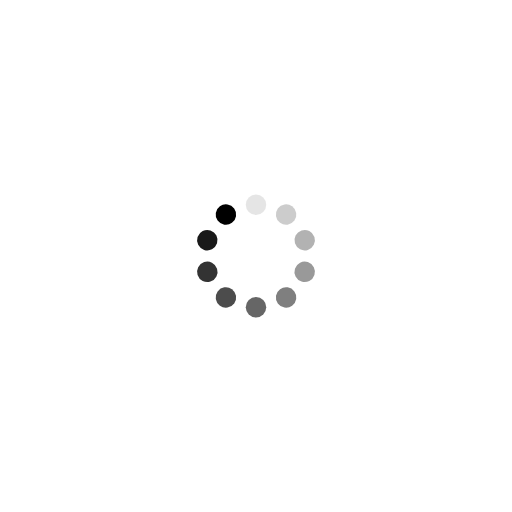
t = 0.00 s
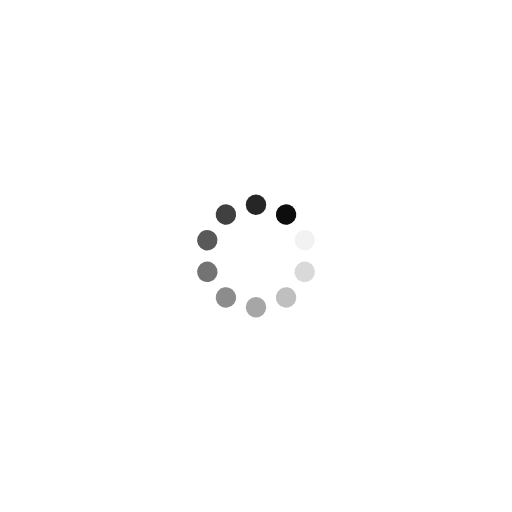
t = 0.25 s
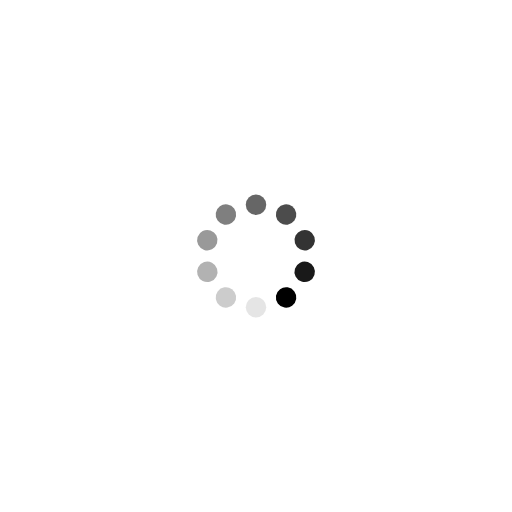
t = 0.50 s
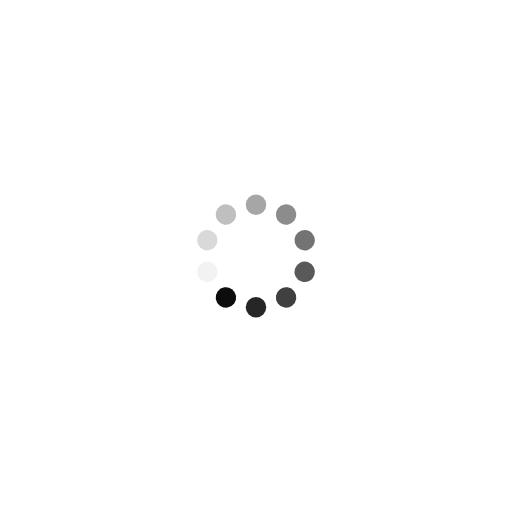
t = 0.75 s

The animated SVG that drew these frames (rendered in a browser with its animation timeline set to each time). Animation: 10 SMIL elements (animate=10); one cycle of 1.00 s, repeats indefinitely.

<?xml version="1.0" encoding="utf-8"?>
<svg xmlns="http://www.w3.org/2000/svg" xmlns:xlink="http://www.w3.org/1999/xlink" style="margin: auto; background: none; display: block; shape-rendering: auto;" width="200px" height="200px" viewBox="0 0 100 100" preserveAspectRatio="xMidYMid">
  <g transform="rotate(0 50 50)">
    <rect x="48" y="38" rx="2" ry="2" width="4" height="4" fill="#000000">
      <animate attributeName="opacity" values="1;0" keyTimes="0;1" dur="1s" begin="-0.9s" repeatCount="indefinite"></animate>
    </rect>
  </g>
  <g transform="rotate(36 50 50)">
    <rect x="48" y="38" rx="2" ry="2" width="4" height="4" fill="#000000">
      <animate attributeName="opacity" values="1;0" keyTimes="0;1" dur="1s" begin="-0.8s" repeatCount="indefinite"></animate>
    </rect>
  </g>
  <g transform="rotate(72 50 50)">
    <rect x="48" y="38" rx="2" ry="2" width="4" height="4" fill="#000000">
      <animate attributeName="opacity" values="1;0" keyTimes="0;1" dur="1s" begin="-0.7s" repeatCount="indefinite"></animate>
    </rect>
  </g>
  <g transform="rotate(108 50 50)">
    <rect x="48" y="38" rx="2" ry="2" width="4" height="4" fill="#000000">
      <animate attributeName="opacity" values="1;0" keyTimes="0;1" dur="1s" begin="-0.6s" repeatCount="indefinite"></animate>
    </rect>
  </g>
  <g transform="rotate(144 50 50)">
    <rect x="48" y="38" rx="2" ry="2" width="4" height="4" fill="#000000">
      <animate attributeName="opacity" values="1;0" keyTimes="0;1" dur="1s" begin="-0.5s" repeatCount="indefinite"></animate>
    </rect>
  </g>
  <g transform="rotate(180 50 50)">
    <rect x="48" y="38" rx="2" ry="2" width="4" height="4" fill="#000000">
      <animate attributeName="opacity" values="1;0" keyTimes="0;1" dur="1s" begin="-0.4s" repeatCount="indefinite"></animate>
    </rect>
  </g>
  <g transform="rotate(216 50 50)">
    <rect x="48" y="38" rx="2" ry="2" width="4" height="4" fill="#000000">
      <animate attributeName="opacity" values="1;0" keyTimes="0;1" dur="1s" begin="-0.3s" repeatCount="indefinite"></animate>
    </rect>
  </g>
  <g transform="rotate(252 50 50)">
    <rect x="48" y="38" rx="2" ry="2" width="4" height="4" fill="#000000">
      <animate attributeName="opacity" values="1;0" keyTimes="0;1" dur="1s" begin="-0.2s" repeatCount="indefinite"></animate>
    </rect>
  </g>
  <g transform="rotate(288 50 50)">
    <rect x="48" y="38" rx="2" ry="2" width="4" height="4" fill="#000000">
      <animate attributeName="opacity" values="1;0" keyTimes="0;1" dur="1s" begin="-0.1s" repeatCount="indefinite"></animate>
    </rect>
  </g>
  <g transform="rotate(324 50 50)">
    <rect x="48" y="38" rx="2" ry="2" width="4" height="4" fill="#000000">
      <animate attributeName="opacity" values="1;0" keyTimes="0;1" dur="1s" begin="0s" repeatCount="indefinite"></animate>
    </rect>
  </g>
</svg>